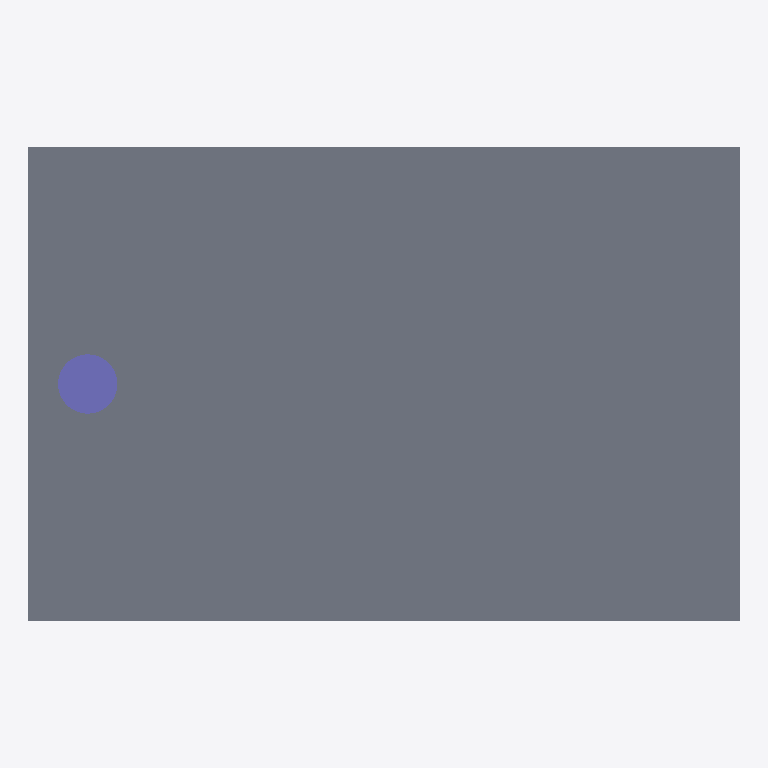
Plan cut of the same IFC building model at storey 'First floor' (level 3.00 m, cut at 4.40 m), seen from above with north up, elements coloured by IFC class: 1 slab (grey), 1 column (violet). Cut surfaces are drawn darker.
Extent 6.0 m × 4.0 m × 6.0 m (x, y, z). Storeys (2): Ground floor at 0.00 m; First floor at 3.00 m. Elements (206): 203 IfcColumn, 1 IfcBeam, 1 IfcSlab, 1 IfcWall.

HEADER;
FILE_DESCRIPTION(('ViewDefinition [ReferenceView_V1.2]','Self-authored pagination fixture; 206 elements; shared cylinder geometry; not a Revit export'),'2;1');
FILE_NAME('pagination-building.ifc','2026-01-01T00:00:00',('Monospace'),('Test fixtures'),'Self-authored STEP','Monospace','');
FILE_SCHEMA(('IFC4'));
ENDSEC;
DATA;
#17=IFCPROJECT('3sAkA5V6HRIx1mxagfrGlR',#5,'Authored two-storey building','Self-authored IFC fixture, not exported from Revit',$,$,$,(#11),#16);
#19=IFCSITE('33eOU5pSnS$gKY6NRSxUeT',#5,'Demo Site',$,$,#18,$,$,.ELEMENT.,$,$,$,$,$);
#21=IFCBUILDING('11heDXtP9QggyHRqNJeasJ',#5,'Authored Building',$,$,#20,$,$,.ELEMENT.,$,$,$);
#25=IFCBUILDINGSTOREY('352MFNm2fVgvmiadH2vGhr',#5,'Ground floor',$,$,#24,$,$,.ELEMENT.,0.0);
#29=IFCBUILDINGSTOREY('2sDUhz8tnJRwOP2LxHBCnq',#5,'First floor',$,$,#28,$,$,.ELEMENT.,3000.0);
#92=IFCSLAB('0$MI6tbevVyufUN1Pjawmo',#5,'First floor concrete slab',$,$,#87,#91,'0004',.FLOOR.);
#76=IFCCOLUMN('3eiABnlqPU7hTXm4qM4hP1',#5,'Round concrete column 1',$,$,#71,#75,'0003',.NOTDEFINED.);
ENDSEC;
